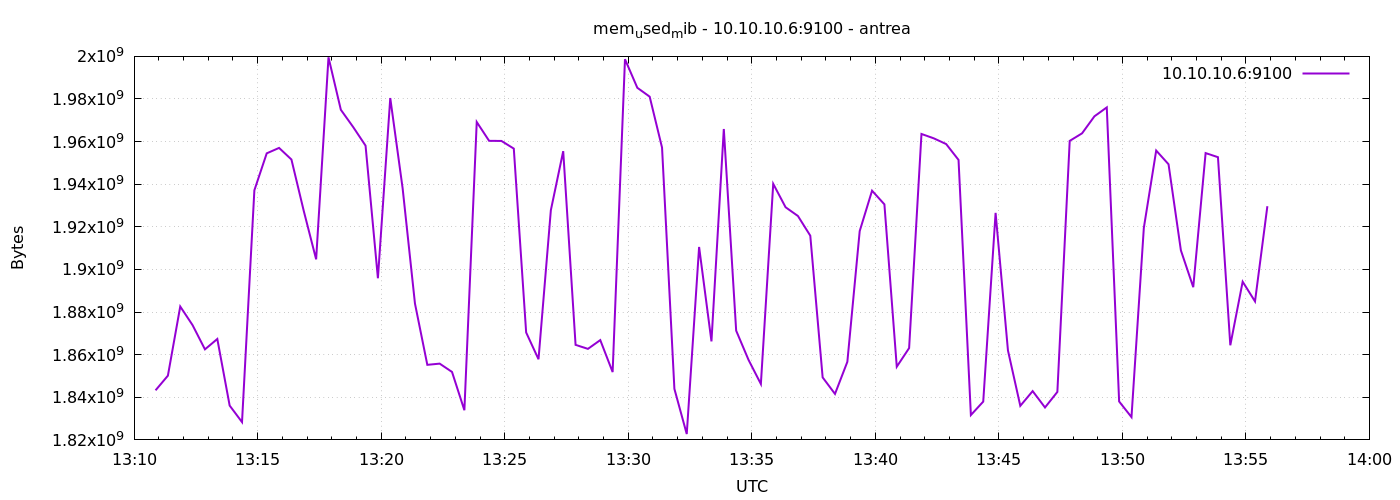

The table this chart was drawn from, first rows:
1777295452	1843269632
1777295482	1850146816
1777295512	1882599424
1777295542	1873838080
1777295572	1862500352
1777295602	1867370496
1777295632	1836101632
1777295662	1828356096
1777295692	1937158144
1777295722	1954496512
1777295752	1957040128
1777295782	1951600640
1777295812	1927417856
1777295842	1904746496
1777295872	1999564800
1777295902	1974935552
1777295932	1966817280
1777295962	1958105088
1777295992	1895874560
1777296022	1980448768
1777296052	1938157568
1777296082	1883987968
1777296112	1855234048
1777296142	1855795200
1777296172	1851887616
1777296202	1833926656
1777296232	1969201152
1777296262	1960366080
1777296292	1960308736
1777296322	1956712448
1777296352	1870422016
1777296382	1857851392
1777296412	1927811072
1777296442	1955516416
1777296472	1864601600
1777296502	1862725632
1777296532	1866842112
1777296562	1851834368
1777296592	1998671872
1777296622	1985253376
1777296652	1981075456
1777296682	1957191680
1777296712	1843953664
1777296742	1822752768
1777296772	1910554624
1777296802	1866235904
1777296832	1965932544
1777296862	1871273984
1777296892	1857572864
1777296922	1846243328
1777296952	1940180992
1777296982	1929191424
1777297012	1925083136
1777297042	1915846656
1777297072	1849331712
1777297102	1841582080
1777297132	1856638976
1777297162	1918009344
1777297192	1936957440
1777297222	1930547200
1777297252	1854341120
... 30 more rows
